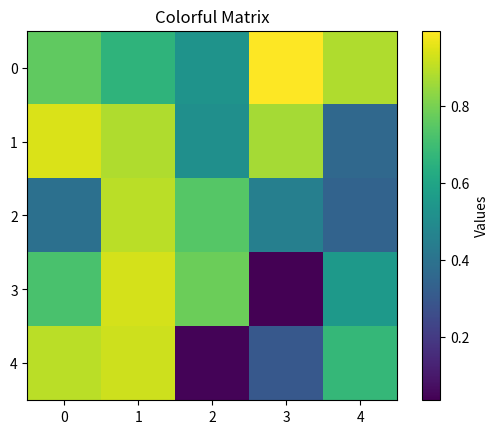

Source code (Python):
import numpy as np
import matplotlib.pyplot as plt

def generate_colorful_matrix(rows, cols):
    matrix = np.random.rand(rows, cols)  # Generate a matrix of random values between 0 and 1
    return matrix

def plot_colorful_matrix(matrix):
    plt.imshow(matrix, cmap='viridis', interpolation='nearest')
    plt.colorbar(label='Values')
    plt.title('Colorful Matrix')
    plt.show()

# Example: Generate and plot a colorful matrix
rows = 5
cols = 5
colorful_matrix = generate_colorful_matrix(rows, cols)

plot_colorful_matrix(colorful_matrix)

